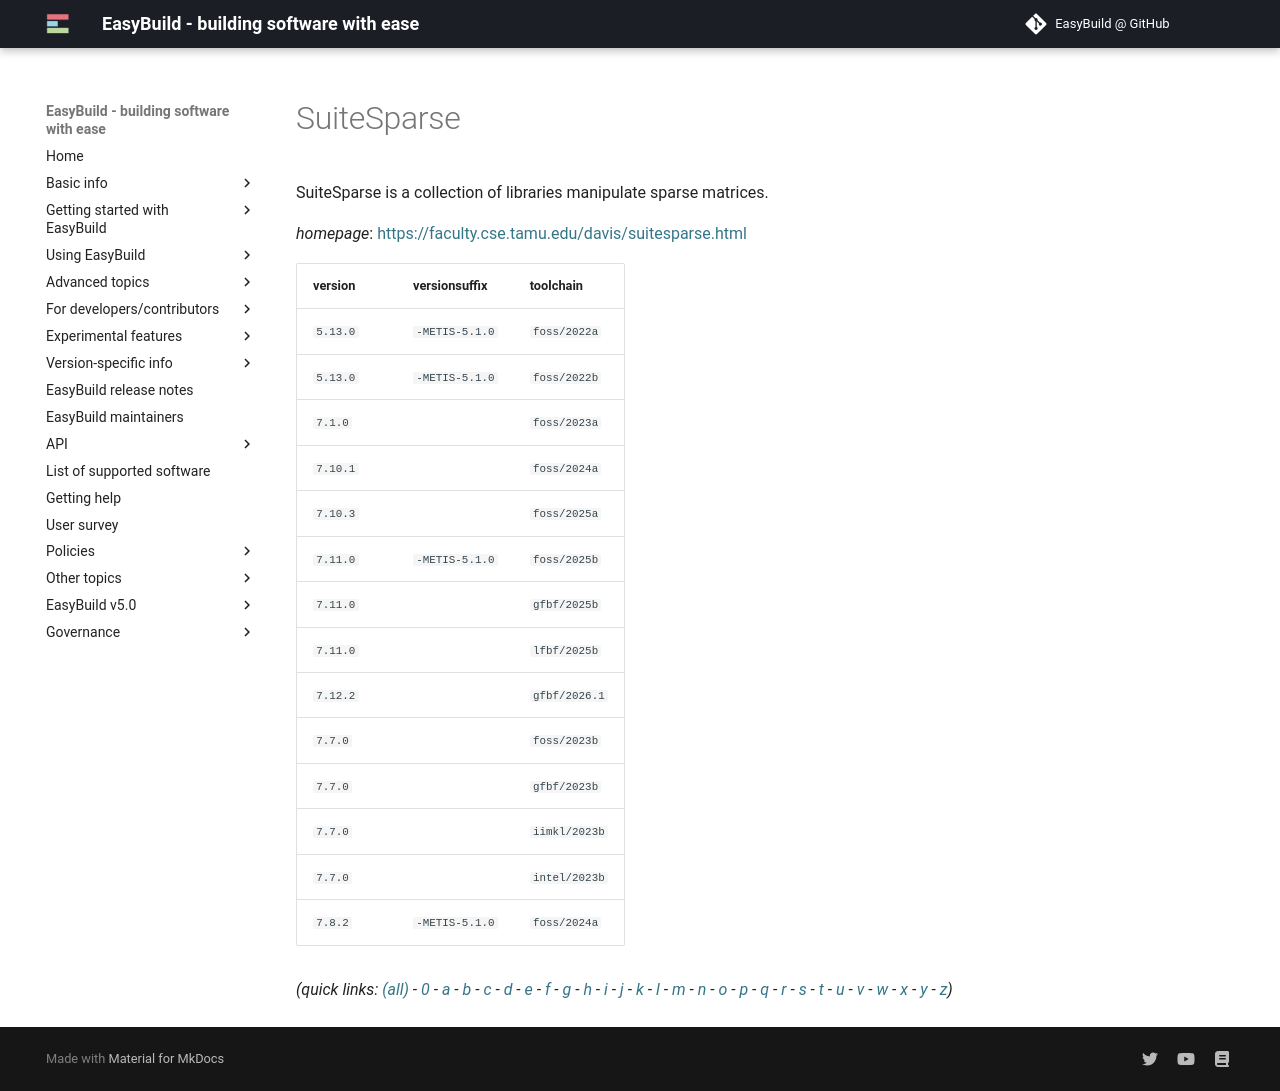

repository: easybuilders/easybuild-docs · page: version-specific/supported-software/s/SuiteSparse/index.html · generator: mkdocs

---
search:
  boost: 0.5
---
# SuiteSparse

SuiteSparse is a collection of libraries manipulate sparse matrices.

*homepage*: <https://faculty.cse.tamu.edu/davis/suitesparse.html>

version | versionsuffix | toolchain
--------|---------------|----------
``5.13.0`` | ``-METIS-5.1.0`` | ``foss/2022a``
``5.13.0`` | ``-METIS-5.1.0`` | ``foss/2022b``
``7.1.0`` |  | ``foss/2023a``
``7.10.1`` |  | ``foss/2024a``
``7.10.3`` |  | ``foss/2025a``
``7.11.0`` | ``-METIS-5.1.0`` | ``foss/2025b``
``7.11.0`` |  | ``gfbf/2025b``
``7.11.0`` |  | ``lfbf/2025b``
``7.12.2`` |  | ``gfbf/2026.1``
``7.7.0`` |  | ``foss/2023b``
``7.7.0`` |  | ``gfbf/2023b``
``7.7.0`` |  | ``iimkl/2023b``
``7.7.0`` |  | ``intel/2023b``
``7.8.2`` | ``-METIS-5.1.0`` | ``foss/2024a``


*(quick links: [(all)](../index.md) - [0](../0/index.md) - [a](../a/index.md) - [b](../b/index.md) - [c](../c/index.md) - [d](../d/index.md) - [e](../e/index.md) - [f](../f/index.md) - [g](../g/index.md) - [h](../h/index.md) - [i](../i/index.md) - [j](../j/index.md) - [k](../k/index.md) - [l](../l/index.md) - [m](../m/index.md) - [n](../n/index.md) - [o](../o/index.md) - [p](../p/index.md) - [q](../q/index.md) - [r](../r/index.md) - [s](../s/index.md) - [t](../t/index.md) - [u](../u/index.md) - [v](../v/index.md) - [w](../w/index.md) - [x](../x/index.md) - [y](../y/index.md) - [z](../z/index.md))*
